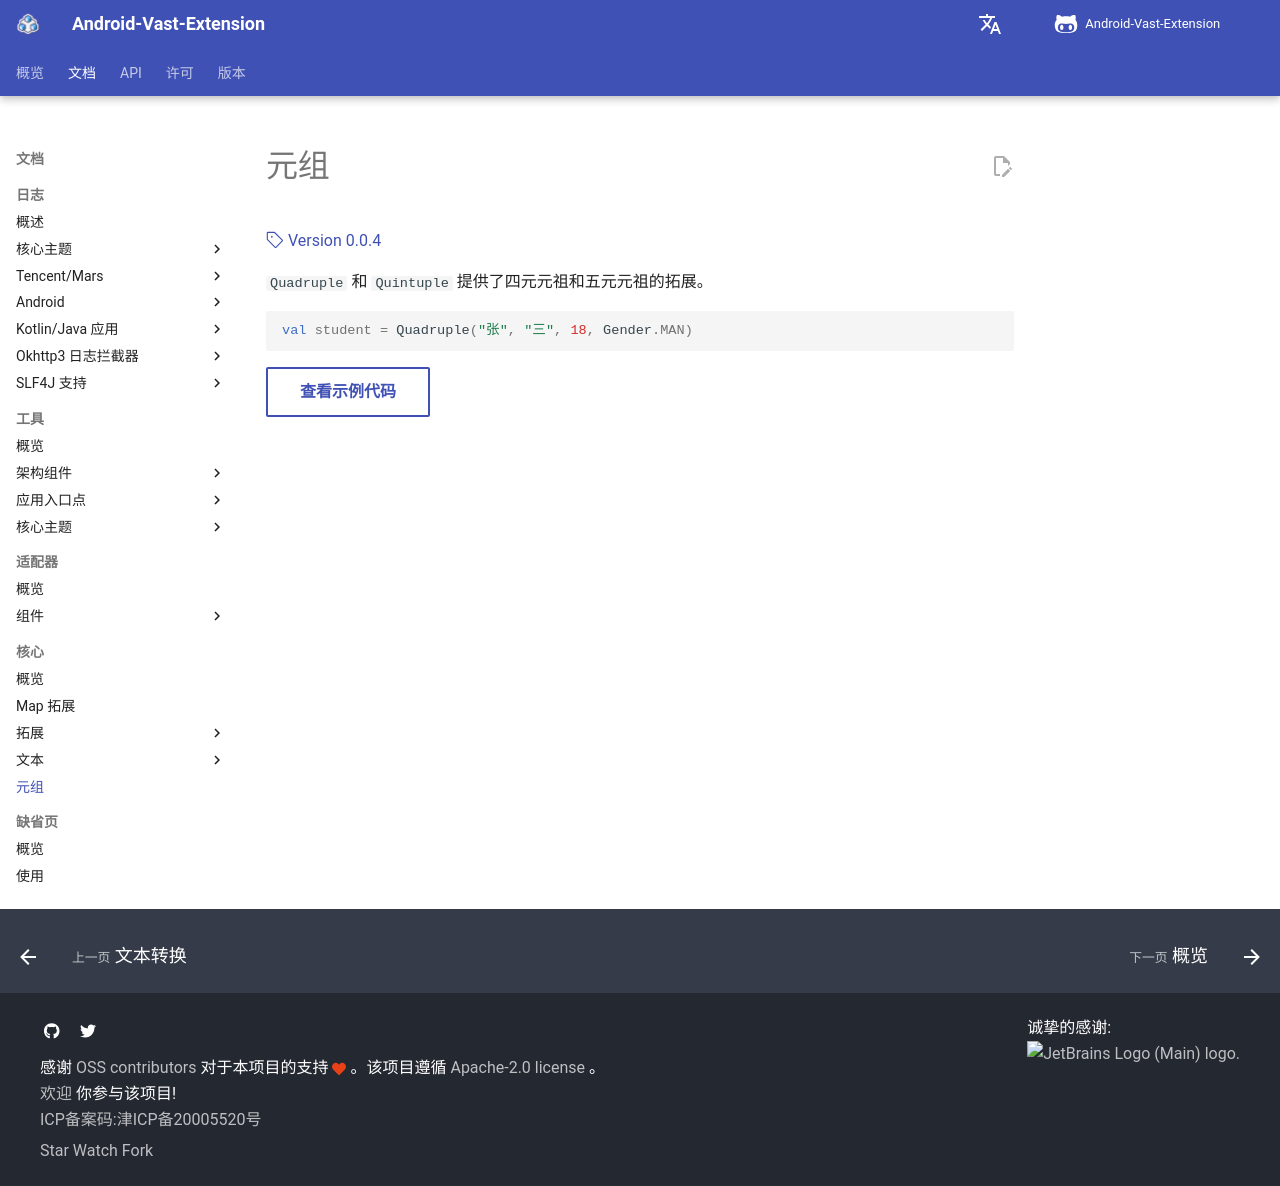

repository: SakurajimaMaii/AVE-DOC · page: documents/core/utils/tuples/index.html · generator: mkdocs

# 元组

[:octicons-tag-24: Version 0.0.4](https://sakurajimamaii.github.io/AVE-DOC/version/core/#004)

`Quadruple` 和 `Quintuple` 提供了四元元祖和五元元祖的拓展。

```kotlin
val student = Quadruple("张", "三", 18, Gender.MAN)
```

[查看示例代码](https://github.com/SakurajimaMaii/Android-Vast-Extension/blob/develop/app-compose/src/main/kotlin/com/ave/vastgui/appcompose/example/Tuples.kt){ .md-button }
